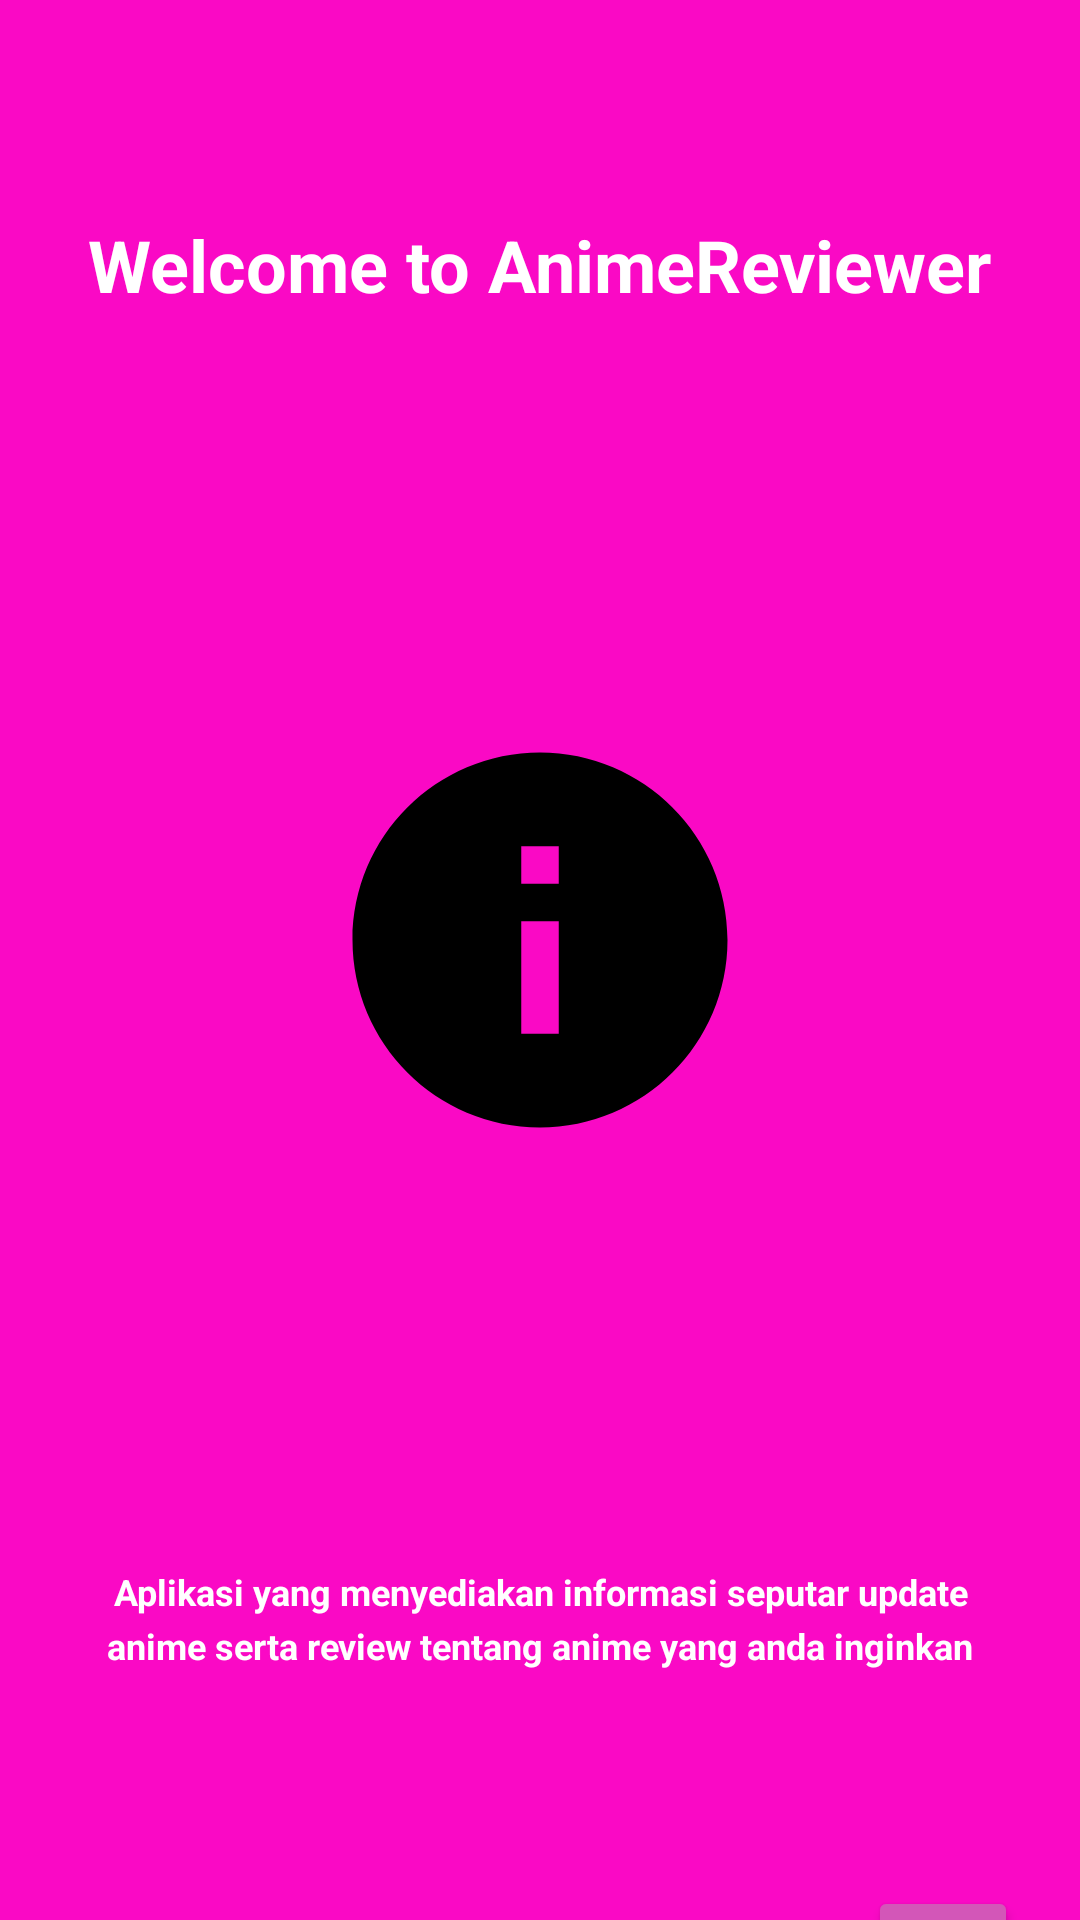

Produce the Android XML layout that renders to this screen, including the resource entries it uses.
<!-- AndroidManifest.xml: application theme Theme.UTS -->
<!-- res/layout/fragment_intro1.xml -->
<?xml version="1.0" encoding="utf-8"?>
<LinearLayout xmlns:android="http://schemas.android.com/apk/res/android"
    xmlns:app="http://schemas.android.com/apk/res-auto"
    xmlns:tools="http://schemas.android.com/tools"
    android:layout_width="match_parent"
    android:layout_height="match_parent"
    android:gravity="center_horizontal"
    android:background="@color/pink"
    android:orientation="vertical">

    <TextView
        android:layout_width="wrap_content"
        android:layout_height="wrap_content"
        android:text="Welcome to AnimeReviewer"
        android:layout_marginTop="35pt"
        android:textSize="24sp"
        android:textColor="@color/white"
        android:textStyle="bold"/>

    <ImageView
        android:layout_width="wrap_content"
        android:layout_height="wrap_content"
        android:layout_marginTop="65pt"
        android:layout_marginBottom="65pt"
        android:src="@drawable/baseline_info_24"/>

    <TextView
        android:layout_width="wrap_content"
        android:layout_height="wrap_content"
        android:text="Aplikasi yang menyediakan informasi seputar update anime serta review tentang anime yang anda inginkan"
        android:textAlignment="center"
        android:layout_marginStart="15pt"
        android:layout_marginEnd="15pt"
        android:lineSpacingExtra="2pt"
        android:textSize="12sp"
        android:textColor="@color/white"
        android:textStyle="bold"/>

    <Button
        android:id="@+id/btnKeIntro2"
        android:layout_width="50dp"
        android:layout_height="50dp"
        android:layout_marginEnd="10pt"
        android:layout_gravity="right"
        android:layout_marginTop="35pt"
        android:layout_marginBottom="16dp"
        android:backgroundTint="@color/pink_200"
        android:text=">" />

</LinearLayout>
<!-- resources referenced by this layout -->
<resources>
  <color name="pink">#FA09C5</color>
  <color name="pink_200">#D356B8</color>
  <color name="white">#FFFFFFFF</color>
  <!-- drawable baseline_info_24 (drawable) -->
  <vector android:height="150dp" android:tint="#000000"
      android:viewportHeight="24" android:viewportWidth="24"
      android:width="150dp" xmlns:android="http://schemas.android.com/apk/res/android">
      <path android:fillColor="@android:color/white" android:pathData="M12,2C6.48,2 2,6.48 2,12s4.48,10 10,10 10,-4.48 10,-10S17.52,2 12,2zM13,17h-2v-6h2v6zM13,9h-2L11,7h2v2z"/>
  </vector>
  <style name="Theme.UTS" parent="Theme.MaterialComponents.DayNight.DarkActionBar">
          
          <item name="colorPrimary">@color/pink_500</item>
          <item name="colorPrimaryVariant">@color/purple_700</item>
          <item name="colorOnPrimary">@color/white</item>
          
          <item name="colorSecondary">@color/teal_200</item>
          <item name="colorSecondaryVariant">@color/teal_700</item>
          <item name="colorOnSecondary">@color/black</item>
          
          <item name="android:statusBarColor">?attr/colorPrimaryVariant</item>
          
      </style>
  <color name="pink_500">#FF00C8</color>
  <color name="purple_700">#FF3700B3</color>
  <color name="teal_200">#FF03DAC5</color>
  <color name="teal_700">#FF018786</color>
  <color name="black">#FF000000</color>
</resources>
